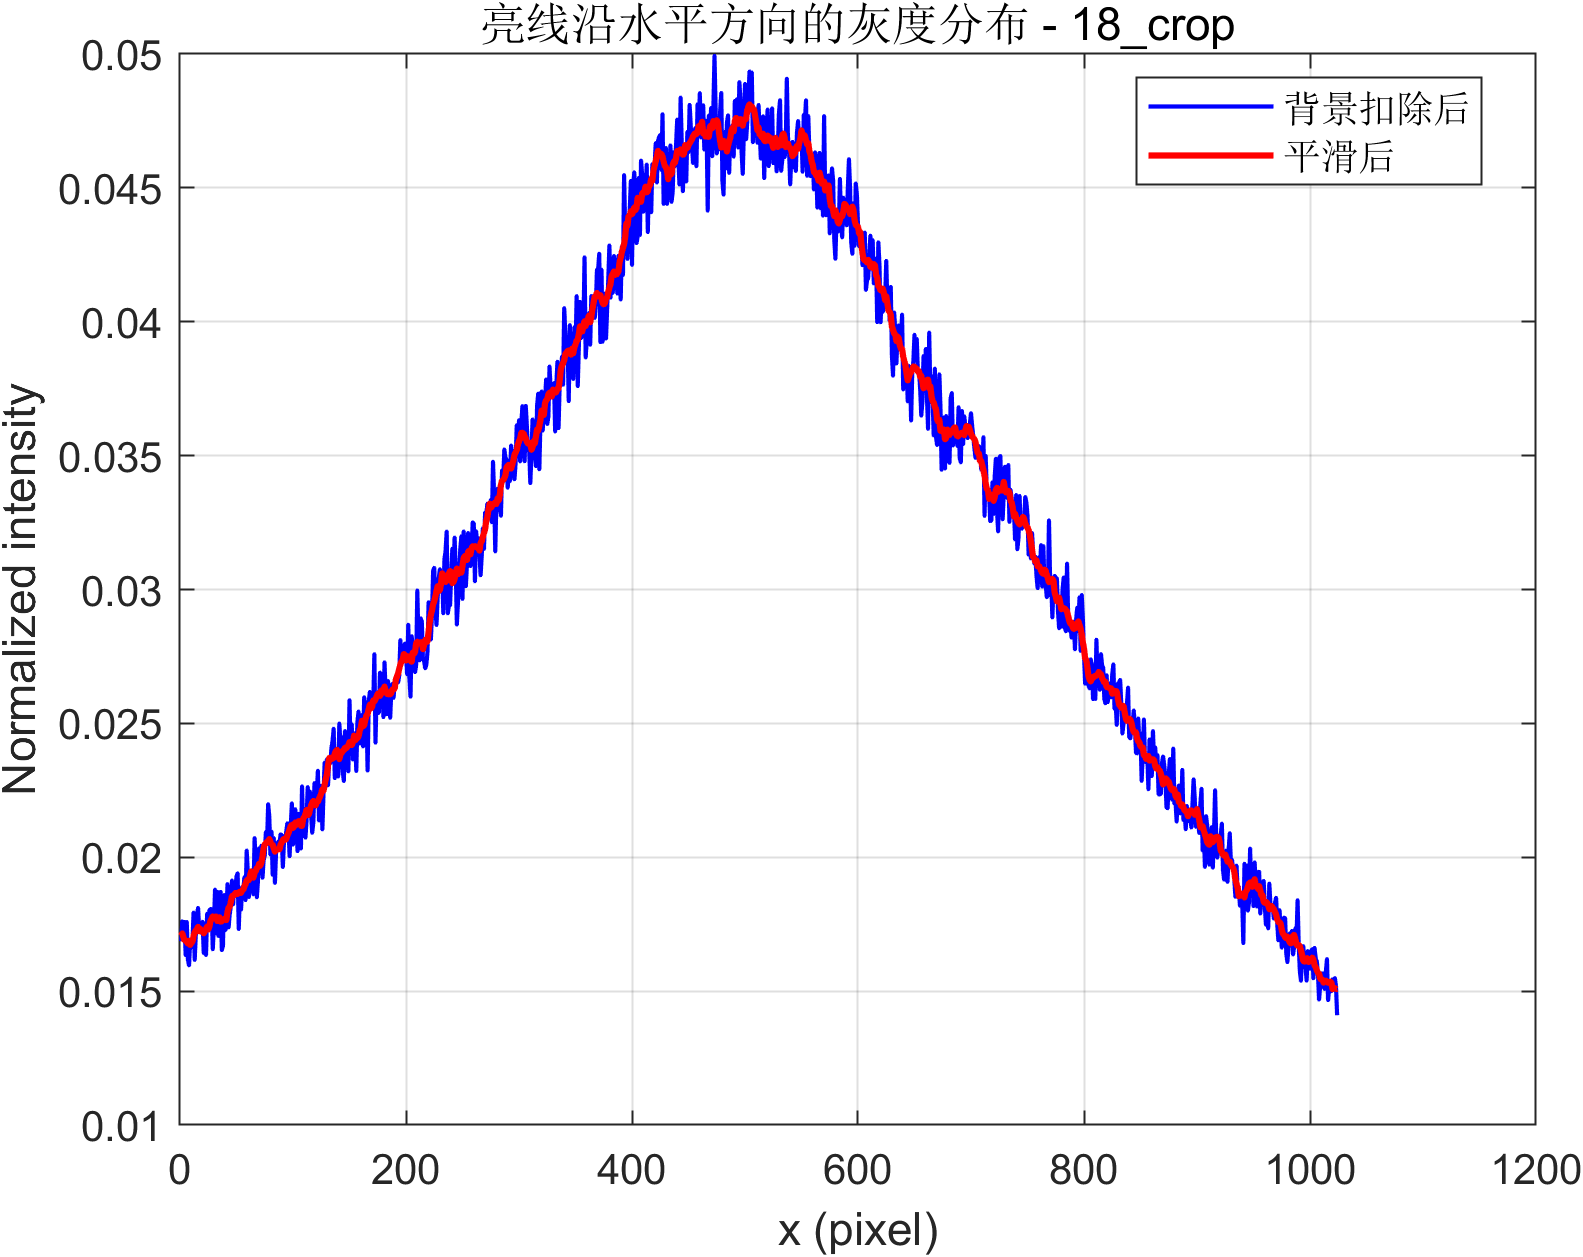

Source data for this figure (header and first rows):
x_pixel, signal_corrected_abs, signal_corrected_smooth_abs, signal_raw_abs_gray
1, 0.01686, 0.01707, 3575
2, 0.01761, 0.01716, 3670
3, 0.01696, 0.01702, 3611
4, 0.01759, 0.01689, 3649
5, 0.01634, 0.01689, 3624
6, 0.01758, 0.01686, 3705
7, 0.01619, 0.01677, 3603
8, 0.01596, 0.01688, 3621
9, 0.01688, 0.01673, 3684
10, 0.01663, 0.01681, 3649
11, 0.01684, 0.01684, 3666
12, 0.01793, 0.01706, 3747
13, 0.01616, 0.0172, 3659
14, 0.01713, 0.01726, 3727
15, 0.01784, 0.01732, 3746
16, 0.01811, 0.0174, 3798
17, 0.01725, 0.01723, 3732
18, 0.01742, 0.01732, 3741
19, 0.01717, 0.01723, 3726
20, 0.01759, 0.01724, 3751
21, 0.01642, 0.01716, 3752
22, 0.01694, 0.01724, 3749
23, 0.01635, 0.01731, 3721
24, 0.01789, 0.01741, 3778
25, 0.01737, 0.0173, 3815
26, 0.01802, 0.01741, 3865
27, 0.01807, 0.01761, 3839
28, 0.01807, 0.0177, 3861
29, 0.01656, 0.0178, 3760
30, 0.01742, 0.01776, 3815
31, 0.01879, 0.01771, 3912
32, 0.01715, 0.01779, 3787
33, 0.01871, 0.01761, 3896
34, 0.01706, 0.01763, 3833
35, 0.0176, 0.01776, 3870
36, 0.01871, 0.01759, 3940
37, 0.01653, 0.01761, 3806
38, 0.01668, 0.01765, 3809
39, 0.01859, 0.01768, 3924
40, 0.01728, 0.01771, 3864
41, 0.01736, 0.01765, 3889
42, 0.019, 0.01794, 3936
43, 0.01738, 0.01811, 3860
44, 0.01788, 0.01816, 3905
45, 0.01816, 0.01832, 3948
46, 0.01913, 0.01854, 4010
47, 0.01824, 0.01858, 3971
48, 0.01899, 0.01858, 3968
49, 0.01878, 0.01867, 3983
50, 0.01929, 0.01865, 4026
51, 0.0194, 0.01863, 4043
52, 0.01732, 0.01868, 3931
53, 0.0187, 0.01871, 4011
54, 0.01804, 0.01867, 3951
55, 0.01889, 0.01878, 3989
56, 0.01874, 0.01878, 3962
57, 0.01926, 0.01892, 4020
58, 0.0184, 0.019, 4009
59, 0.02025, 0.01913, 4124
60, 0.01945, 0.01916, 4077
... 964 more rows
